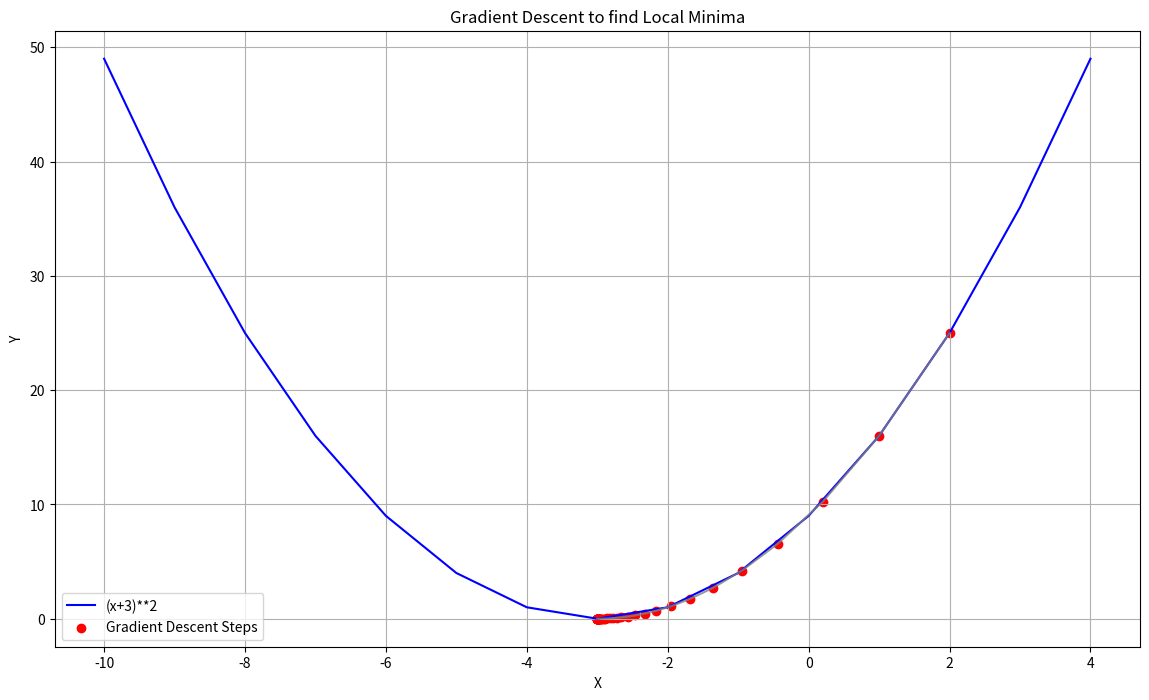

Generate this figure with matplotlib:
import matplotlib.pyplot as plt 
def func(x):
	return (x+3)**2
def grad(x):
	return 2*(x+3)
x=2
learning_rate=0.1
epochs=50
tolerance=1e-4
x_vals=[x]
y_vals=[func(x)]
for i in range(epochs):
	dx=grad(x)
	x_new=x-learning_rate*dx
	if abs(x_new-x)<tolerance:
		x=x_new
		print(f"Iteration {i+1}: x = {x:.5f}, f(x) = {func(x):.5f}")
		print(f"Stopped early at Iteration {i+1} at x = {x:.5f}, f(x) = {func(x):.5f}")
		break
	x=x_new
	x_vals.append(x)
	y_vals.append(func(x))
	print(f"Iteration {i+1}: x = {x:.5f}, f(x) = {func(x):.5f}")
print(f"Local minima at x = {x:.5f}, f(x) = {func(x):.5f}")

plt.figure(figsize=(14,8))
x_plot=[i for i in range(-10,5)]
y_plot=[func(i) for i in x_plot]
plt.plot(x_plot,y_plot,label="(x+3)**2", color='blue')
plt.scatter(x_vals,y_vals,label="Gradient Descent Steps", color='red')
plt.plot(x_vals,y_vals,color='gray',alpha=0.8)
plt.title("Gradient Descent to find Local Minima")
plt.xlabel("X")
plt.ylabel("Y")
plt.grid(True)
plt.legend()
plt.show()